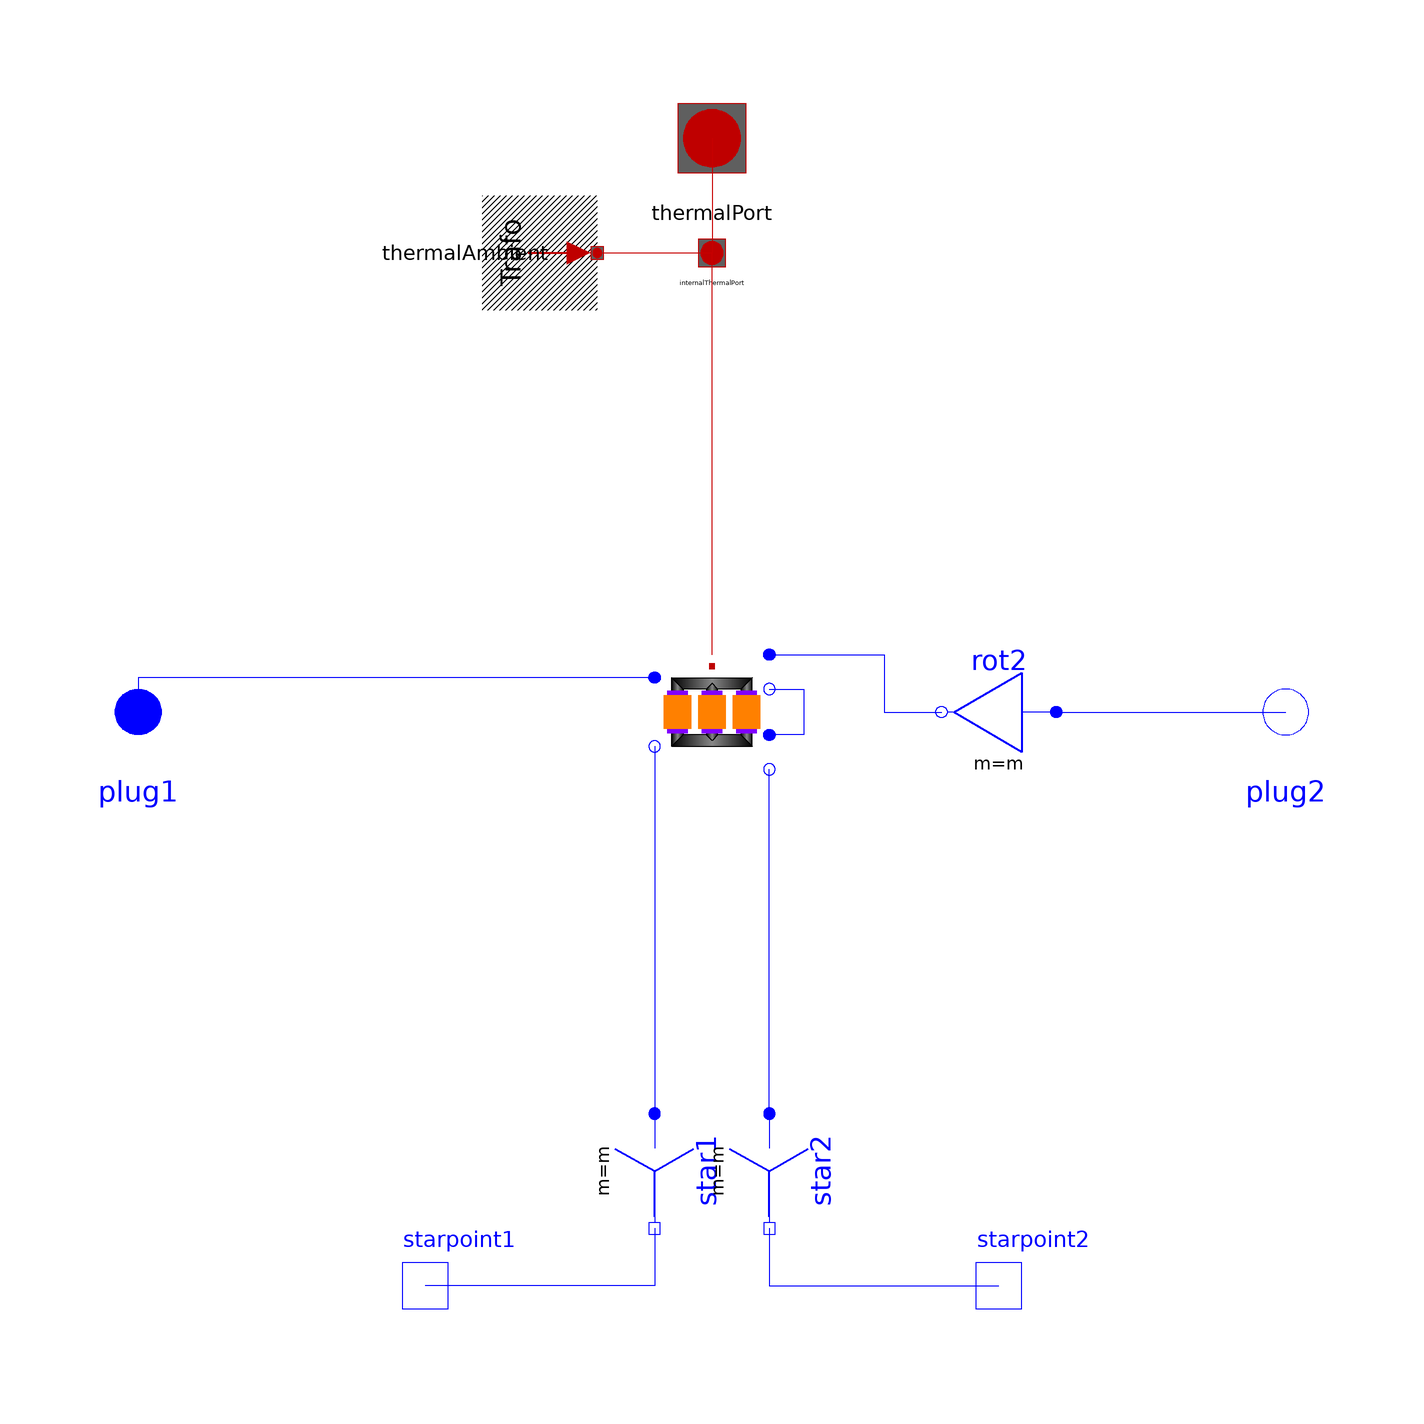

Above is the diagram view of the following Modelica model: its components placed by their Placement annotations and its connect equations drawn as lines.

partial model Yy08 "Transformer Yy8"
  extends Modelica_Magnetic_Transformers.Interfaces.ThreePhase.Transformer(final VectorGroup="Yy08");
  Modelica.Electrical.MultiPhase.Basic.Star star1(final m=m)
    annotation (Placement(transformation(
        origin={-10,-80},
        extent={{-10,-10},{10,10}},
        rotation=270)));
  Modelica.Electrical.Analog.Interfaces.NegativePin starpoint1
    annotation (Placement(transformation(extent={{-60,-110},{-40,-90}},
          rotation=0)));
  Modelica.Electrical.MultiPhase.Basic.Star star2(final m=m)
    annotation (Placement(transformation(
        origin={10,-80},
        extent={{-10,-10},{10,10}},
        rotation=270)));
  Modelica.Electrical.Analog.Interfaces.NegativePin starpoint2
    annotation (Placement(transformation(extent={{40,-110},{60,-90}},
          rotation=0)));
  Modelica.Electrical.MultiPhase.Basic.Delta rot2(final m=m)
    annotation (Placement(transformation(extent={{60,-10},{40,10}},
          rotation=0)));
equation
  connect(star1.pin_n, starpoint1) annotation (Line(points={{-10,-90},{
        -10,-100},{-50,-100}},   color={0,0,255}));
  connect(star2.pin_n, starpoint2) annotation (Line(points={{10,-90},{
        10,-100},{50,-100}},   color={0,0,255}));
  connect(transformer.plug_p2,rot2. plug_n) annotation (Line(
      points={{10,10},{30,10},{30,4.44089e-16},{40,4.44089e-16}},
      color={0,0,255},
      smooth=Smooth.None));
  connect(star2.plug_p, transformer.plug_n3) annotation (Line(
      points={{10,-70},{10,-10}},
      color={0,0,255},
      smooth=Smooth.None));
  connect(transformer.plug_n1, star1.plug_p) annotation (Line(
      points={{-10,-6},{-10,-70}},
      color={0,0,255},
      smooth=Smooth.None));
  connect(transformer.plug_p1, plug1) annotation (Line(
      points={{-10,6},{-100,6},{-100,4.44089e-16}},
      color={0,0,255},
      smooth=Smooth.None));
  connect(rot2.plug_p, plug2) annotation (Line(
      points={{60,4.44089e-16},{100,4.44089e-16},{100,0}},
      color={0,0,255},
      smooth=Smooth.None));
  connect(transformer.plug_n2, transformer.plug_p3) annotation (Line(
      points={{10,4},{16,4},{16,-4},{10,-4}},
      color={0,0,255},
      smooth=Smooth.None));
  annotation (defaultComponentName="transformer", Documentation(info="<html>
Transformer Yy8
<br>Typical parameters see:
<a href=\"modelica://Transformers.Interfaces.PartialSymmetricTwoWindingTransformer\">PartialBasicTransformer</a>
</html>"),
    Diagram(coordinateSystem(preserveAspectRatio=false, extent={{-100,-100},
            {100,100}}),
                    graphics));
end Yy08;